Run: headless pygame with SDL's dummy video driver; simulated clock (each Clock.tick advances the game by its frame time, no real sleeping); random seed 0; keys injected as events and as key.get_pressed() state; mouse plan: one left click at the window centre at the start of phase 2, then a move to the lower-right quarter at the start of phase 3.
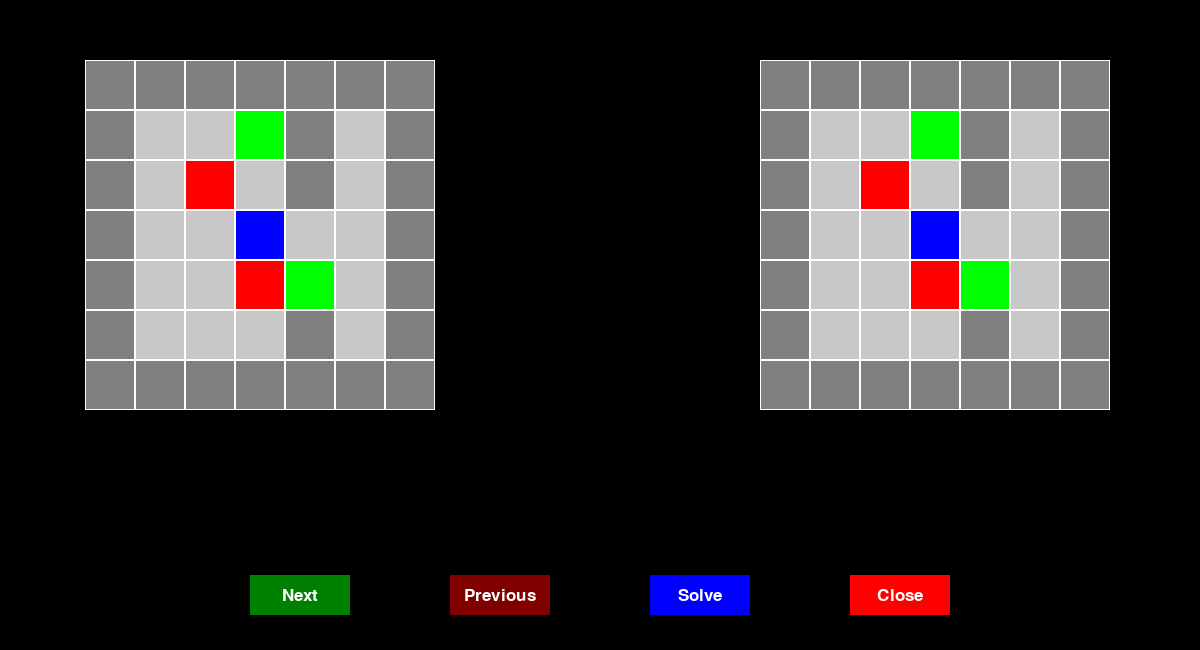
Frame 1 of 4 · flips 1–60 · no input
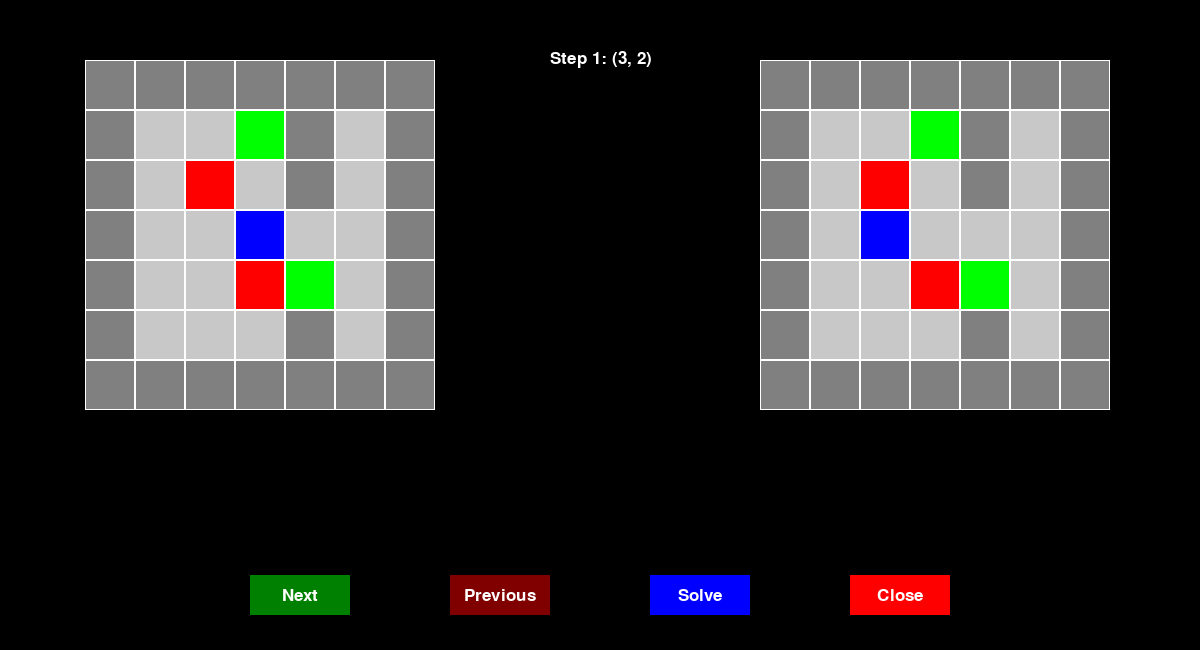
Frame 2 of 4 · flips 61–180 · clicked the window centre · tapped SPACE, RETURN · held RIGHT (→), D
Frame 3 of 4 · flips 181–300 · moved the mouse to the lower-right quarter · held DOWN (↓), S · screen unchanged from frame 2, image omitted
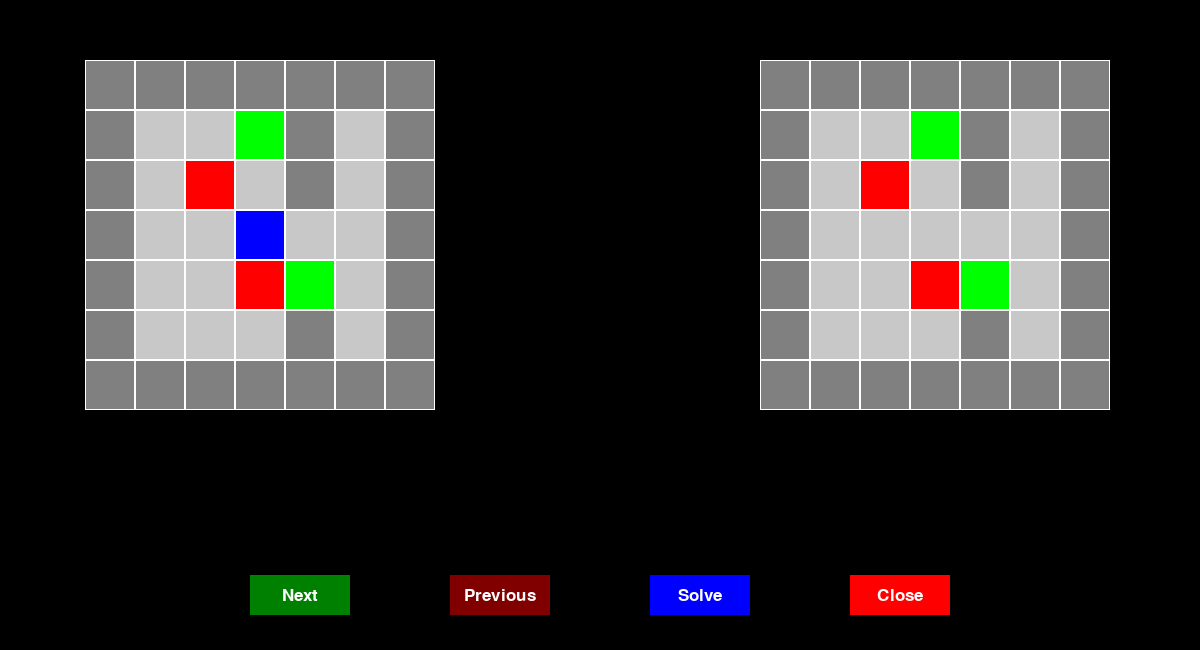
Frame 4 of 4 · flips 301–420 · held LEFT (←), A, UP (↑), W

The pygame program that drew these frames:

import pygame
import heapq


def for_validmove(board, x, y):
    return all([
    0 <= x < len(board), 
    0 <= y < len(board[0]), 
    board[x][y] != '#'
    ])



def movetheplayer(board, player_x, player_y, dx, dy):
    
    new_board = [row[:] for row in board]
    new_x, new_y = player_x + dx, player_y + dy

    
    if for_validmove(new_board, new_x, new_y):
        cell = new_board[new_x][new_y]

        # If box push it
        if cell == 'B':  # 
            box_new_x, box_new_y = new_x + dx, new_y + dy  # Calculate box position

            # Check box can be pushed or not
            if for_validmove(new_board, box_new_x, box_new_y) and new_board[box_new_x][box_new_y] in ['.', 'G']:
                # Push to new position
                new_board[box_new_x][box_new_y] = 'B'
                # Update player position and goal state
                new_board[new_x][new_y] = 'P' if new_board[new_x][new_y] == '.' else 'G'
                new_board[player_x][player_y] = '.'
                return new_board, new_x, new_y
            else:
                return None, player_x, player_y 
        else:
            # Move the player without box
            new_board[new_x][new_y] = 'P'
            # Update the previous position
            new_board[player_x][player_y] = '.' if new_board[player_x][player_y] == 'P' else 'G'
            return new_board, new_x, new_y
        
    return None, player_x, player_y 



def get_box_positions(board):
    boxes = []
    for i in range(len(board)):
        for j in range(len(board[0])):
            if board[i][j] == 'B':
                boxes.append((i, j))
    return boxes




def heuristic(board, goal_positions):
    box_positions = get_box_positions(board)
    distance = 0
    for box in box_positions:
        min_distance = min(abs(box[0] - goal[0]) + abs(box[1] - goal[1]) for goal in goal_positions)
        distance += min_distance
    return distance





def a_star_search(start_board, goal_positions, player_x, player_y):
    open_set = []
    heapq.heappush(open_set, (0, start_board, player_x, player_y, 0, [])) 
    closed_set = set()

    while open_set:
        _, current_board, player_x, player_y, g_score, path = heapq.heappop(open_set)
        board_tuple = tuple(map(tuple, current_board))

        if board_tuple in closed_set:
            continue

        closed_set.add(board_tuple)

        # Checking boxes in goal or not
        if all(current_board[goal[0]][goal[1]] == 'B' for goal in goal_positions):
            return path  # Return path

        for dx, dy in [(0, 1), (0, -1), (1, 0), (-1, 0)]:
            new_board, new_player_x, new_player_y = movetheplayer(current_board, player_x, player_y, dx, dy)
            if new_board:
                h_score = heuristic(new_board, goal_positions)
                f_score = g_score + 1 + h_score
                new_path = path + [(new_player_x, new_player_y)]
                heapq.heappush(open_set, (f_score, new_board, new_player_x, new_player_y, g_score + 1, new_path))

    return None  # Nosolution









def draw_cell(screen, cell, x, y, cell_size):
    color_mapping = {
        '#': (128, 128, 128),  # Wall
        'B': (255, 0, 0),      # Box
        'P': (0, 0, 255),      # Player
        '.': (200, 200, 200),  # Emptyspace
        'G': (0, 255, 0)       # Goal
    }

    # Get the color based on the cell value
    color = color_mapping.get(cell)

    # If cell draw it
    if color:
        pygame.draw.rect(screen, color, (x + 1, y + 1, cell_size - 2, cell_size - 2))




def draw_board(screen, board, top_left, cell_size=50):
    margin = 10
    x_offset, y_offset = top_left

    for i, row in enumerate(board):
        for j, cell in enumerate(row):
            x = j * cell_size + margin + x_offset
            y = i * cell_size + margin + y_offset

            # Draw cell
            pygame.draw.rect(screen, (255, 255, 255), (x, y, cell_size, cell_size), 1)
            draw_cell(screen, cell, x, y, cell_size)













def animate_solution(screen, board, path, original_board, top_left, cell_size=50, delay=500, auto_solve=False):
    player_x, player_y = next((i, j) for i in range(len(board)) for j in range(len(board[0])) if board[i][j] == 'P')

    step_positions = []
    step_index = 0
    running = True

    while running:
        for event in pygame.event.get():
            if event.type == pygame.QUIT:
                running = False
            if event.type == pygame.KEYDOWN:
                if event.key == pygame.K_RIGHT:  # Move to nextstep
                    if step_index < len(path):
                        new_x, new_y = path[step_index]
                        dx, dy = new_x - player_x, new_y - player_y
                        board, player_x, player_y = movetheplayer(board, player_x, player_y, dx, dy)
                        step_positions.append(f"Step {step_index + 1}: ({new_x}, {new_y})")
                        step_index += 1
                elif event.key == pygame.K_LEFT:  # Move to previous
                    if step_index > 0:
                        step_index -= 1
                        new_x, new_y = path[step_index]
                        dx, dy = new_x - player_x, new_y - player_y
                        board, player_x, player_y = movetheplayer(board, player_x, player_y, dx, dy)
                        step_positions = step_positions[:step_index] 




            # mouse click
            if event.type == pygame.MOUSEBUTTONDOWN:
                mouse_x, mouse_y = pygame.mouse.get_pos()

                # if next clicked
                if button_x <= mouse_x <= button_x + button_width and button_y <= mouse_y <= button_y + button_height:
                    if step_index < len(path):
                        new_x, new_y = path[step_index]
                        dx, dy = new_x - player_x, new_y - player_y
                        board, player_x, player_y = movetheplayer(board, player_x, player_y, dx, dy)
                        step_positions.append(f"Step {step_index + 1}: ({new_x}, {new_y})")
                        step_index += 1

                # if previous clicked
                elif button_x + button_width + button_spacing <= mouse_x <= button_x + 2 * button_width + button_spacing and button_y <= mouse_y <= button_y + button_height:
                    if step_index > 0:
                        step_index -= 1
                        new_x, new_y = path[step_index]
                        dx, dy = new_x - player_x, new_y - player_y
                        board, player_x, player_y = movetheplayer(board, player_x, player_y, dx, dy)
                        step_positions = step_positions[:step_index]  # Remove steps after the previous one

                # if solve clicked
                elif button_x + 2 * (button_width + button_spacing) <= mouse_x <= button_x + 3 * button_width + 2 * button_spacing and button_y <= mouse_y <= button_y + button_height:
                    auto_solve = True

                #if close clicked
                elif button_x + 3 * (button_width + button_spacing) <= mouse_x <= button_x + 4 * button_width + 3 * button_spacing and button_y <= mouse_y <= button_y + button_height:
                    pygame.quit() 
                    exit() 

            # if solve clicked solve it
            if auto_solve and step_index < len(path):
                new_x, new_y = path[step_index]
                dx, dy = new_x - player_x, new_y - player_y
                board, player_x, player_y = movetheplayer(board, player_x, player_y, dx, dy)
                step_positions.append(f"Step {step_index + 1}: ({new_x}, {new_y})")
                step_index += 1
                if step_index == len(path):  # end running if completed
                    running = False

        screen.fill((0, 0, 0))  # Clear screen

        # diaplay original board
        draw_board(screen, original_board, top_left=(75, 50), cell_size=cell_size)

        # Display animated one right
        draw_board(screen, board, top_left=(750, 50), cell_size=cell_size)
        
        
        font = pygame.font.Font(None, 26)
        for i, step_text in enumerate(step_positions):
            rendered_text = font.render(step_text, True, (255, 255, 255))
            screen.blit(rendered_text, (550, 50 + i * 40))  # Position the step text with consistent spacing


        # Button positions and sizes
        button_width = 100
        button_height = 40
        button_spacing = 100
        button_x = 250
        button_y = 575

        button_colors = {
            "next": (0, 128, 0),  # Green
            "previous": (128, 0, 0),  # Red
            "solve": (0, 0, 255),  # Blue
            "close": (255, 0, 0)  # Red
            }
        text_color = (255, 255, 255)  # White for text
        button_labels = ["Next", "Previous", "Solve", "Close"]
        button_positions = [
            (button_x, button_y),  # Next button
            (button_x + button_width + button_spacing, button_y),  # Previous button
            (button_x + 2 * (button_width + button_spacing), button_y),  # Solve button
            (button_x + 3 * (button_width + button_spacing), button_y)  # Close button
            ]

         # Draw buttons and labels
        for i, label in enumerate(button_labels):
            button_x_pos, button_y_pos = button_positions[i]
            button_color = button_colors[label.lower()]
            # Draw the button
            pygame.draw.rect(screen, button_color, (button_x_pos, button_y_pos, button_width, button_height))
    
         # Render and center the text
            button_text = font.render(label, True, text_color)
            text_rect = button_text.get_rect(center=(button_x_pos + button_width // 2, button_y_pos + button_height // 2))
    
         # Display the text on the button
            screen.blit(button_text, text_rect)


        pygame.display.flip()
        pygame.time.delay(delay)







def main():
    pygame.init()

    screen_width = 1200
    screen_height = 650
    screen = pygame.display.set_mode((screen_width, screen_height))
    pygame.display.set_caption("AI POWERED SOKOBAN GAME SOLVER")

    # Initial board state
    board = [
        ['#', '#', '#', '#', '#', '#', '#'],
        ['#', '.', '.', 'G', '#', '.', '#'],
        ['#', '.', 'B', '.', '#', '.', '#'],
        ['#', '.', '.', 'P', '.', '.', '#'],
        ['#', '.', '.', 'B', 'G', '.', '#'],
        ['#', '.', '.', '.', '#', '.', '#'],
        ['#', '#', '#', '#', '#', '#', '#']
    ]

    goal_positions = [(1, 3), (4, 4)] 

    # Finding starting points of pplayer
    player_x, player_y = next((i, j) for i in range(len(board)) for j in range(len(board[0])) if board[i][j] == 'P')

    # Run A* to find the solution
    solution_path = a_star_search(board, goal_positions, player_x, player_y)
    if not solution_path:
        print("No solution found.")
        return

    running = True
    auto_solve = False

    while running:
        for event in pygame.event.get():
            if event.type == pygame.QUIT:
                running = False

        screen.fill((0, 0, 0))  # Clear screen

        # Animate solution on the right
        animate_solution(screen, [row[:] for row in board], solution_path, board, top_left=(650, 50), cell_size=50, auto_solve=auto_solve)

    pygame.quit()



if __name__ == "__main__":
    main()
